Run: headless pygame with SDL's dummy video driver; simulated clock (each Clock.tick advances the game by its frame time, no real sleeping); random seed 0; keys injected as events and as key.get_pressed() state; no mouse input.
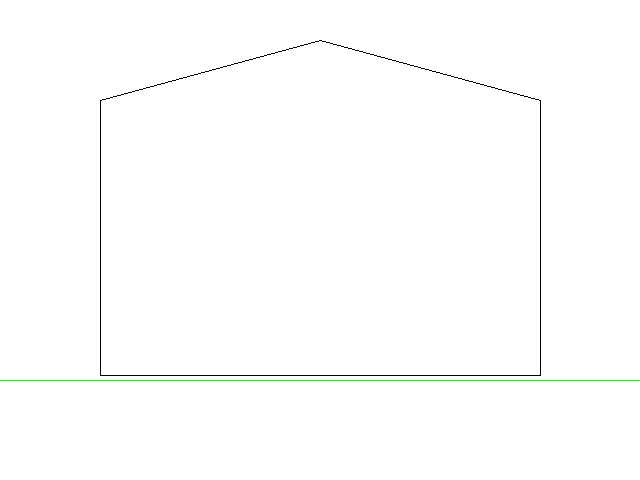
Frame 1 of 4 · flips 1–60 · no input
Frame 2 of 4 · flips 61–180 · tapped SPACE, RETURN · held RIGHT (→), D · screen unchanged from frame 1, image omitted
Frame 3 of 4 · flips 181–300 · held DOWN (↓), S · screen unchanged from frame 2, image omitted
Frame 4 of 4 · flips 301–420 · held LEFT (←), A, UP (↑), W · screen unchanged from frame 3, image omitted

The pygame program that drew these frames:

import pygame

pygame.init() # Initialize Pygame
screen = pygame.display.set_mode((640, 480)) # Create a window of 640x480 pixels
screen.fill((255, 255, 255)) # Fill the screen with white




# Draw the ground
pygame.draw.line(screen, (0, 255, 0), (0, 380), (1000, 380)) # Draw a green line

# Draw the bottom of the house
pygame.draw.line(screen, (0, 0, 0), (100, 375), (540, 375)) # Draw a black line

# Draw two walls
pygame.draw.line(screen, (0, 0, 0), (100, 375), (100, 100)) # Draw a black line
pygame.draw.line(screen, (0, 0, 0), (540, 375), (540, 100)) # Draw a black line

# Draw the roof
pygame.draw.line(screen, (0, 0, 0), (100, 100), (320, 40)) # Draw a black line
pygame.draw.line(screen, (0, 0, 0), (320, 40), (540, 100)) # Draw a black line
# Make sure the window stays open until the user closes it
run_flag = True
while run_flag is True:
    for event in pygame.event.get():
        if event.type == pygame.QUIT:
            run_flag = False
    pygame.display.flip() # Refresh the screen so drawing appears
